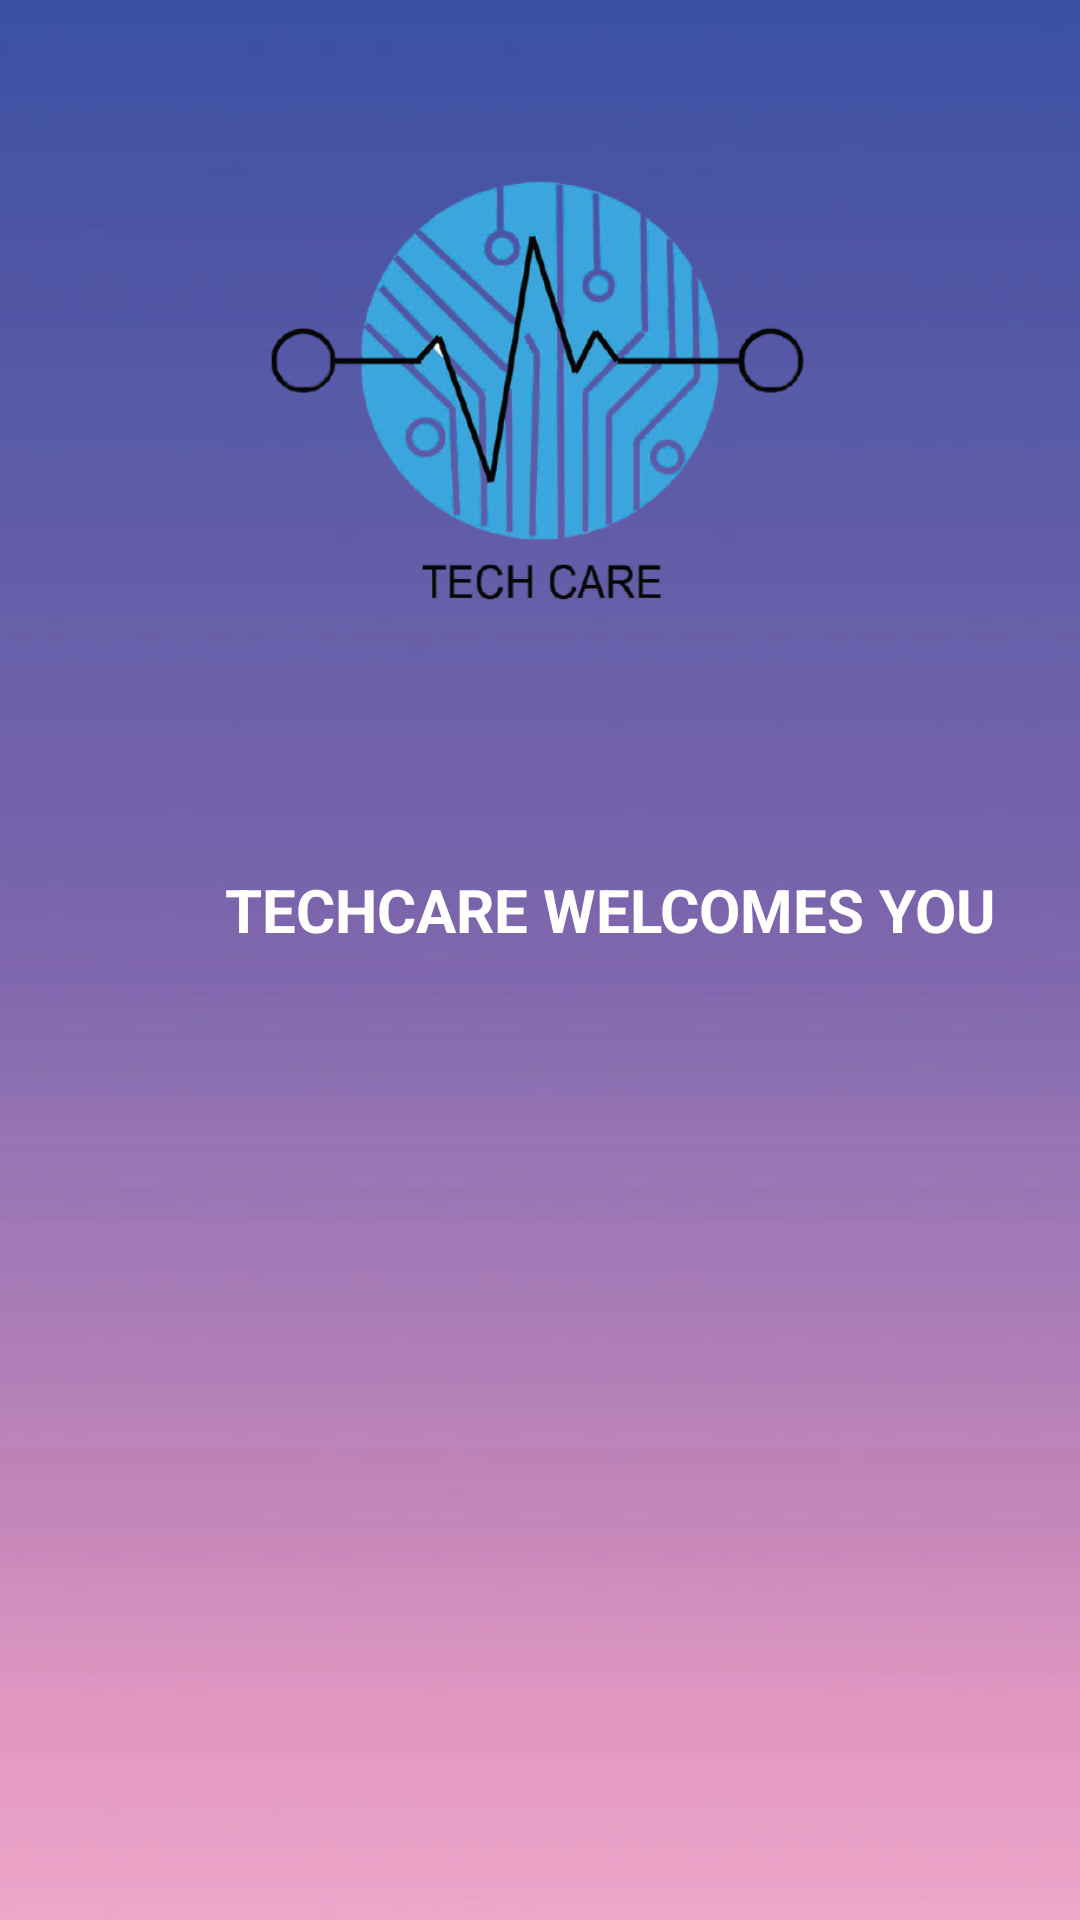

The Android layout XML behind this screen, and the referenced resources:
<!-- AndroidManifest.xml: application theme Theme.TechCare -->
<!-- res/layout/activity_create_account.xml -->
<?xml version="1.0" encoding="utf-8"?>
<RelativeLayout xmlns:android="http://schemas.android.com/apk/res/android"
    xmlns:app="http://schemas.android.com/apk/res-auto"
    xmlns:tools="http://schemas.android.com/tools"
    android:layout_width="match_parent"
    android:layout_height="match_parent"
    tools:context=".Create_account">
    <ImageView
        android:layout_width="match_parent"
        android:layout_height="match_parent"
        android:src="@drawable/bg"
        android:scaleType="centerCrop"
        android:id="@+id/formBack"/>

    <ImageView
        android:id="@+id/formLogo"
        android:layout_width="match_parent"
        android:layout_height="200dp"
        android:layout_alignParentBottom="true"
        android:layout_marginBottom="412dp"
        android:paddingTop="5dp"
        android:scaleType="fitCenter"
        android:src="@drawable/techcare" />

    <TextView
        android:layout_width="match_parent"
        android:layout_height="wrap_content"
        android:layout_alignBottom="@+id/formLogo"
        android:layout_gravity="center"
        android:layout_marginBottom="-89dp"
        android:paddingStart="75dp"
        android:paddingLeft="530dp"
        android:paddingTop="200dp"
        android:text="TECHCARE WELCOMES YOU"
        android:textColor="@color/White"
        android:textSize="20dp"
        android:textStyle="bold" />

</RelativeLayout>
<!-- resources referenced by this layout -->
<resources>
  <color name="White">#ffffff</color>
  <!-- drawable bg: jpg bitmap (drawable, 596630 bytes) -->
  <!-- drawable techcare: png bitmap (drawable, 117000 bytes) -->
  <style name="Theme.TechCare" parent="Theme.MaterialComponents.DayNight.DarkActionBar">
          
  
          
          <item name="android:statusBarColor" tools:targetApi="l">?attr/colorPrimaryVariant</item>
          
      </style>
</resources>
